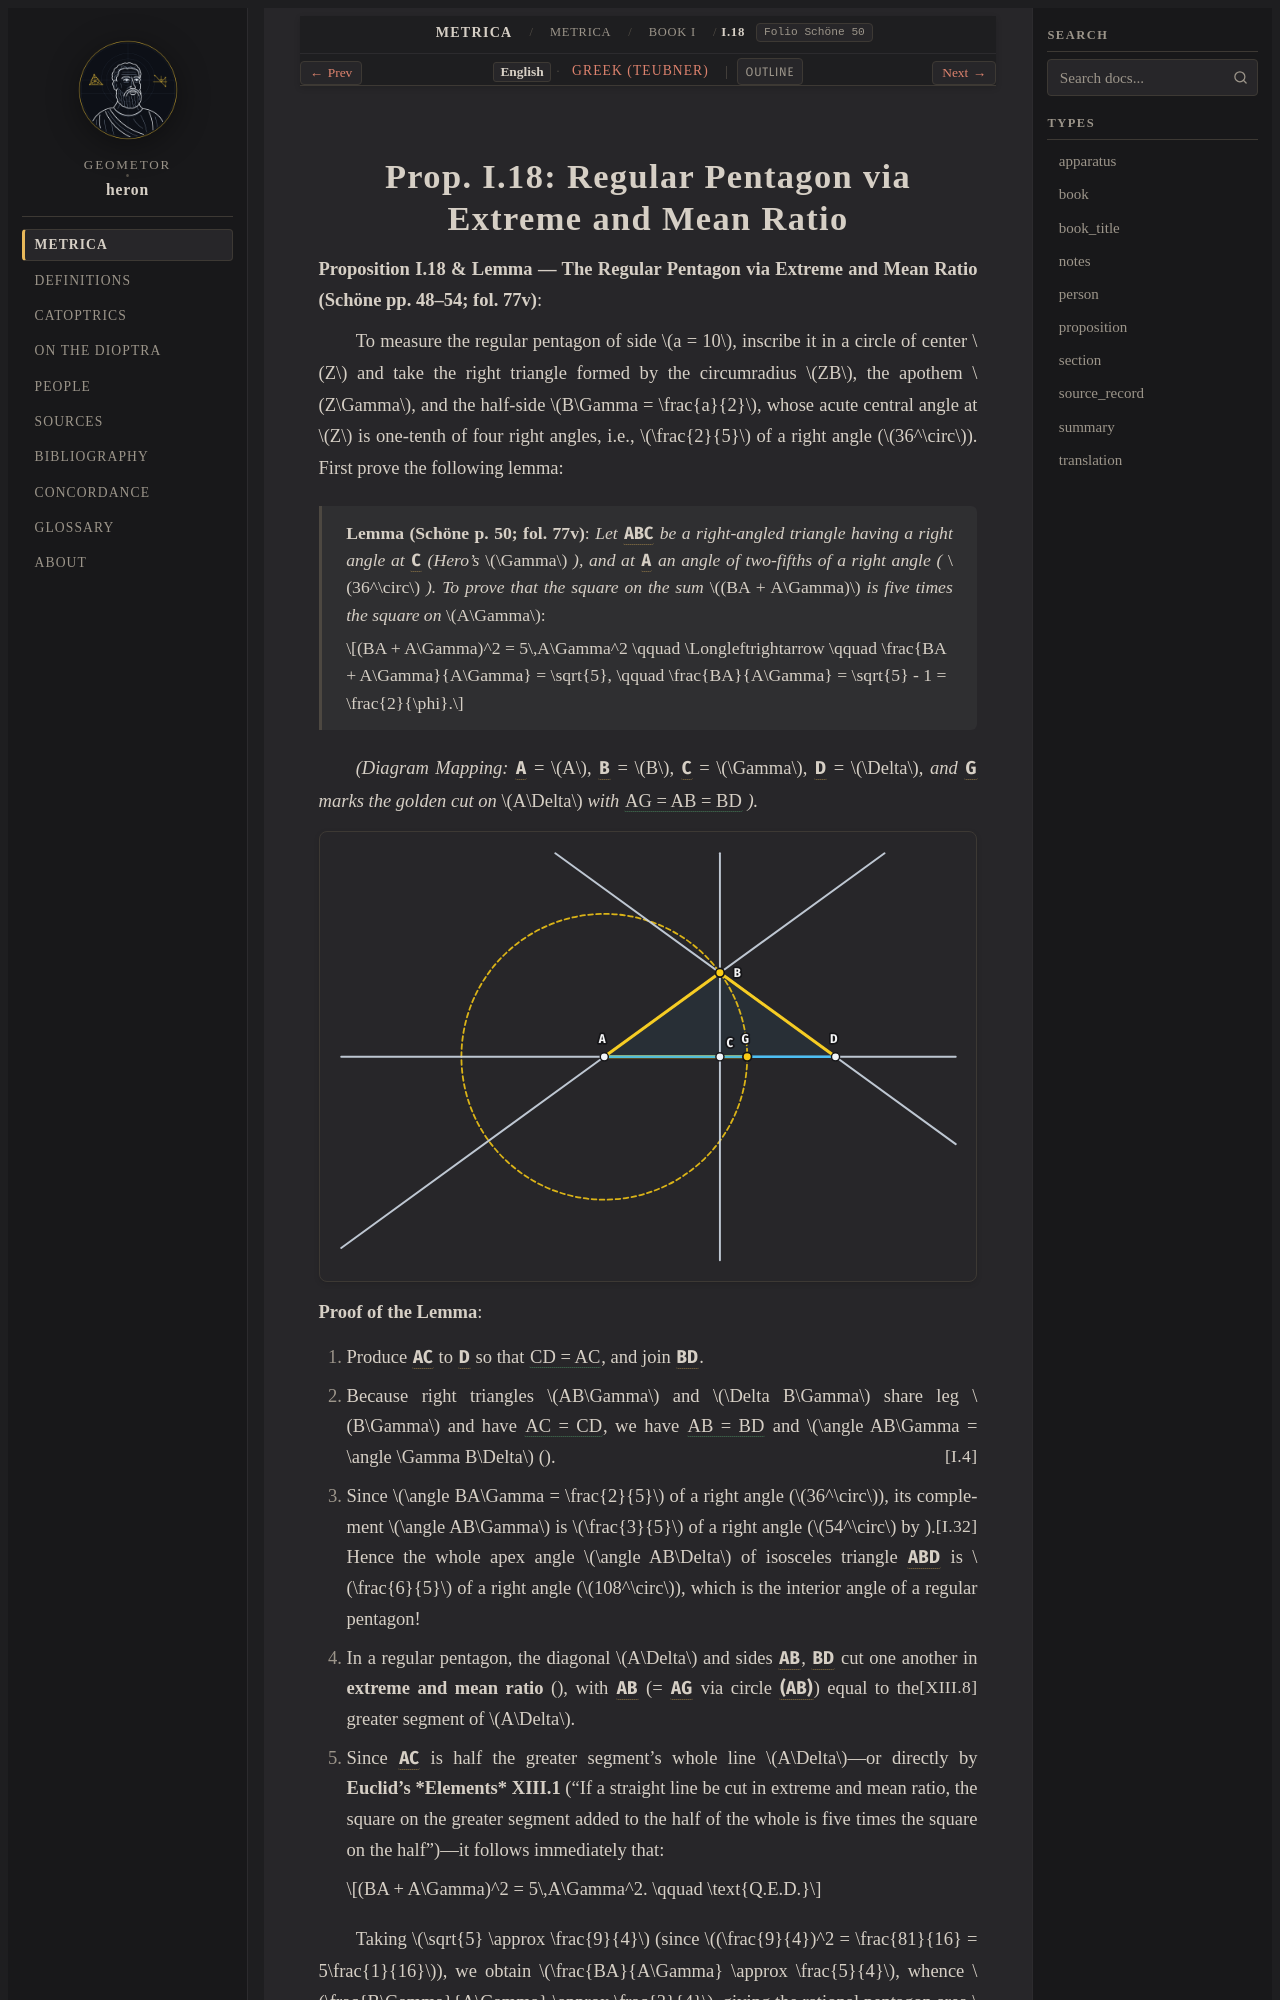

repository: geometor/heron · page: metrica/book_01/prop_18/index.html · generator: sphinx

:order: 19
:type: proposition
:canonical_id: I.18
:folio: Schöne 50

.. _sec-metrica-i-18:

Prop. I.18: Regular Pentagon via Extreme and Mean Ratio
=======================================================

.. folio:: Schöne 50
   :page: 50

**Proposition I.18 & Lemma — The Regular Pentagon via Extreme and Mean Ratio (Schöne pp. 48–54; fol. 77v)**:

To measure the regular pentagon of side :math:`a = 10`, inscribe it in a circle of center :math:`Z` and take the right triangle formed by the circumradius :math:`ZB`, the apothem :math:`Z\Gamma`, and the half-side :math:`B\Gamma = \frac{a}{2}`, whose acute central angle at :math:`Z` is one-tenth of four right angles, i.e., :math:`\frac{2}{5}` of a right angle (:math:`36^\circ`). First prove the following lemma:

   **Lemma (Schöne p. 50; fol. 77v)**: *Let* :g:`ABC <g1:[ A C ]>` *be a right-angled triangle having a right angle at* :g:`C <g1:C>` *(Hero's* :math:`\Gamma` *), and at* :g:`A <g1:A>` *an angle of two-fifths of a right angle (* :math:`36^\circ` *). To prove that the square on the sum* :math:`(BA + A\Gamma)` *is five times the square on* :math:`A\Gamma`:

   .. math::

      (BA + A\Gamma)^2 = 5\,A\Gamma^2 \qquad \Longleftrightarrow \qquad \frac{BA + A\Gamma}{A\Gamma} = \sqrt{5}, \qquad \frac{BA}{A\Gamma} = \sqrt{5} - 1 = \frac{2}{\phi}.

*(Diagram Mapping:* :g:`A <g1:A>` = :math:`A`, :g:`B <g1:B>` = :math:`B`, :g:`C <g1:C>` = :math:`\Gamma`, :g:`D <g1:D>` = :math:`\Delta`, *and* :g:`G <g1:G>` *marks the golden cut on* :math:`A\Delta` *with* :eq:`AG = AB = BD <g1:/ A G /,/ A B /,/ B D />` *).*

.. picture:: /_static/figures/pentagon-golden-lemma.svg
   :alt: Hero Metrica I.18 — Pentagon Golden Section Lemma in Q(phi)

**Proof of the Lemma**:
